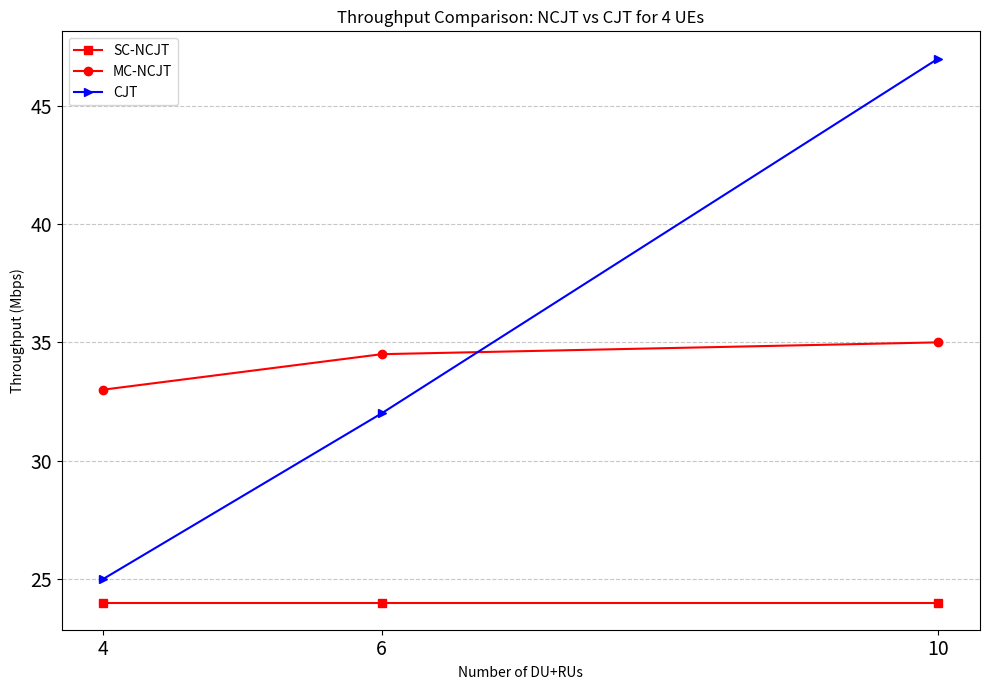

Here is the Python script that generated this plot:
import numpy as np
import matplotlib.pyplot as plt
import matplotlib.ticker as ticker


# RUs
RUs = [4, 6, 10]

# Throughput #done sc,mc,idealcjt
sc_ncjt_tp = [24, 24, 24]   
mc_ncjt_tp = [33, 34.5, 35]   
cjt_est_pred_tp = [25, 32, 47]

def plot_no_nan(x, y, **kwargs):
    x_valid = [xi for xi, yi in zip(x, y) if not np.isnan(yi)]
    y_valid = [yi for yi in y if not np.isnan(yi)]
    plt.plot(x_valid, y_valid, **kwargs)

plt.figure(figsize=(10,7))
plt.plot(RUs, sc_ncjt_tp, marker='s', color='red', label="SC-NCJT")
plt.plot(RUs, mc_ncjt_tp, marker='o', color='red', label="MC-NCJT")
plt.plot(RUs, cjt_est_pred_tp, marker='>', color='blue', label="CJT")

# === Annotations for 3 scenarios ===

# MC-NCJT
# for x, y in zip(rx_ues, mc_ncjt_tp):
#     if not np.isnan(y) and x in mc_ncjt_configs:
#         plt.annotate(mc_ncjt_configs[x],
#                      (x, y),
#                      textcoords="offset points",
#                      xytext=(0,8),
#                      ha='center', fontsize=12, color="black")

# # Ideal CJT with delay
# for x, y in zip(rx_ues, cjt_ideal_delay_tp):
#     if not np.isnan(y) and x in delay_cjt_configs:
#         plt.annotate(delay_cjt_configs[x],
#                      (x, y),
#                      textcoords="offset points",
#                      xytext=(0,8),
#                      ha='center', fontsize=8, color="darkred")

# # Est. CSI w. Prediction (CJT)
# for x, y in zip(rx_ues, cjt_est_pred_tp):
#     if not np.isnan(y) and x in est_pred_cjt_configs:
#         plt.annotate(est_pred_cjt_configs[x],
#                      (x, y),
#                      textcoords="offset points",
#                      xytext=(0,8),
#                      ha='center', fontsize=8, color="black")

# # Axes setup
# ax = plt.gca()
# # ax.set_yscale("log")

# # Major ticks at decades, minor ticks in between
# ax.yaxis.set_major_locator(ticker.LogLocator(base=10.0, subs=None, numticks=10))
# ax.yaxis.set_minor_locator(ticker.LogLocator(base=10.0, 
#                                              subs=np.arange(2, 10) * 0.1,  # e.g. 2e-1, 3e-1, ... 9e-1
#                                              numticks=10))

# plt.yscale("log")
plt.xticks(RUs)
plt.tick_params(axis='both', which='both', labelsize=14)
plt.xlabel("Number of DU+RUs")
plt.ylabel("Throughput (Mbps)")
plt.title("Throughput Comparison: NCJT vs CJT for 4 UEs")
plt.grid(axis="y", linestyle="--", alpha=0.7, which="both")
plt.legend()

plt.tight_layout()
plt.savefig("throughput_comparison.png", dpi=300, bbox_inches="tight")
